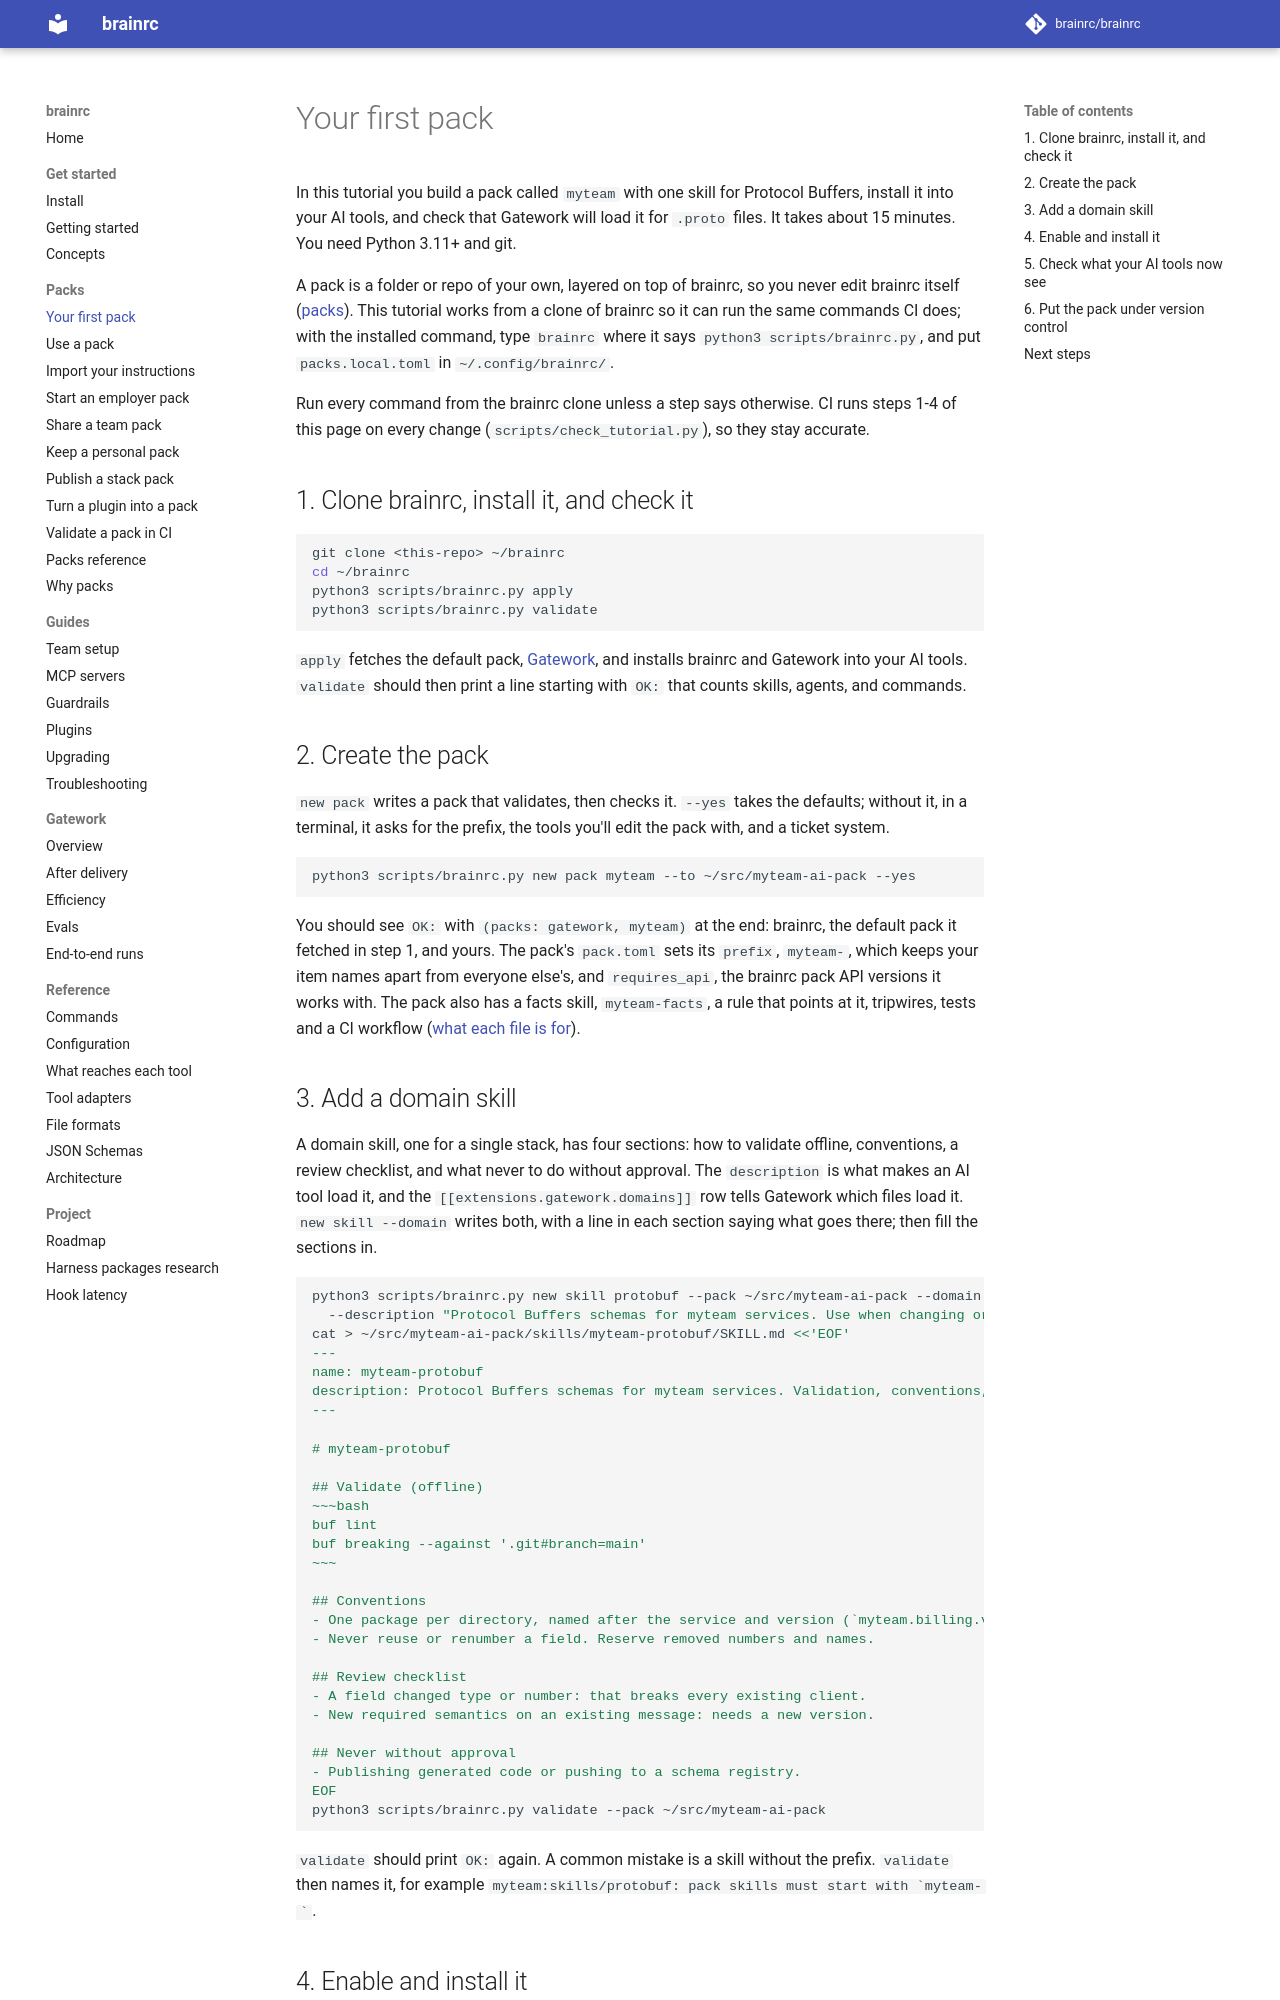

repository: brainrc/brainrc · page: 0.8/tutorial/index.html · generator: mkdocs

<!-- divio: tutorial -->
# Your first pack

In this tutorial you build a pack called `myteam` with one skill for Protocol Buffers, install it
into your AI tools, and check that Gatework will load it for `.proto` files. It takes about 15
minutes. You need Python 3.11+ and git.

A pack is a folder or repo of your own, layered on top of brainrc, so you never edit brainrc
itself ([packs](packs.md)). This tutorial works from a clone of brainrc so it can run the same
commands CI does; with the installed command, type `brainrc` where it says
`python3 scripts/brainrc.py`, and put `packs.local.toml` in `~/.config/brainrc/`.

Run every command from the brainrc clone unless a step says otherwise. CI runs steps 1-4 of this
page on every change (`scripts/check_tutorial.py`), so they stay accurate.

## 1. Clone brainrc, install it, and check it

```bash
git clone <this-repo> ~/brainrc
cd ~/brainrc
python3 scripts/brainrc.py apply
python3 scripts/brainrc.py validate
```

`apply` fetches the default pack, [Gatework](gatework.md), and installs brainrc and Gatework into
your AI tools. `validate` should then print a line starting with `OK:`
that counts skills, agents, and commands.

## 2. Create the pack

`new pack` writes a pack that validates, then checks it. `--yes` takes the defaults; without it,
in a terminal, it asks for the prefix, the tools you'll edit the pack with, and a ticket system.

```bash
python3 scripts/brainrc.py new pack myteam --to ~/src/myteam-ai-pack --yes
```

You should see `OK:` with `(packs: gatework, myteam)` at the end: brainrc, the default pack it
fetched in step 1, and yours. The pack's `pack.toml` sets its `prefix`, `myteam-`, which keeps
your item names apart from everyone else's, and `requires_api`, the brainrc pack API versions it works
with. The pack also has a facts skill, `myteam-facts`, a rule that points at it, tripwires, tests
and a CI workflow ([what each file is for](packs.md#what-new-pack-writes)).
